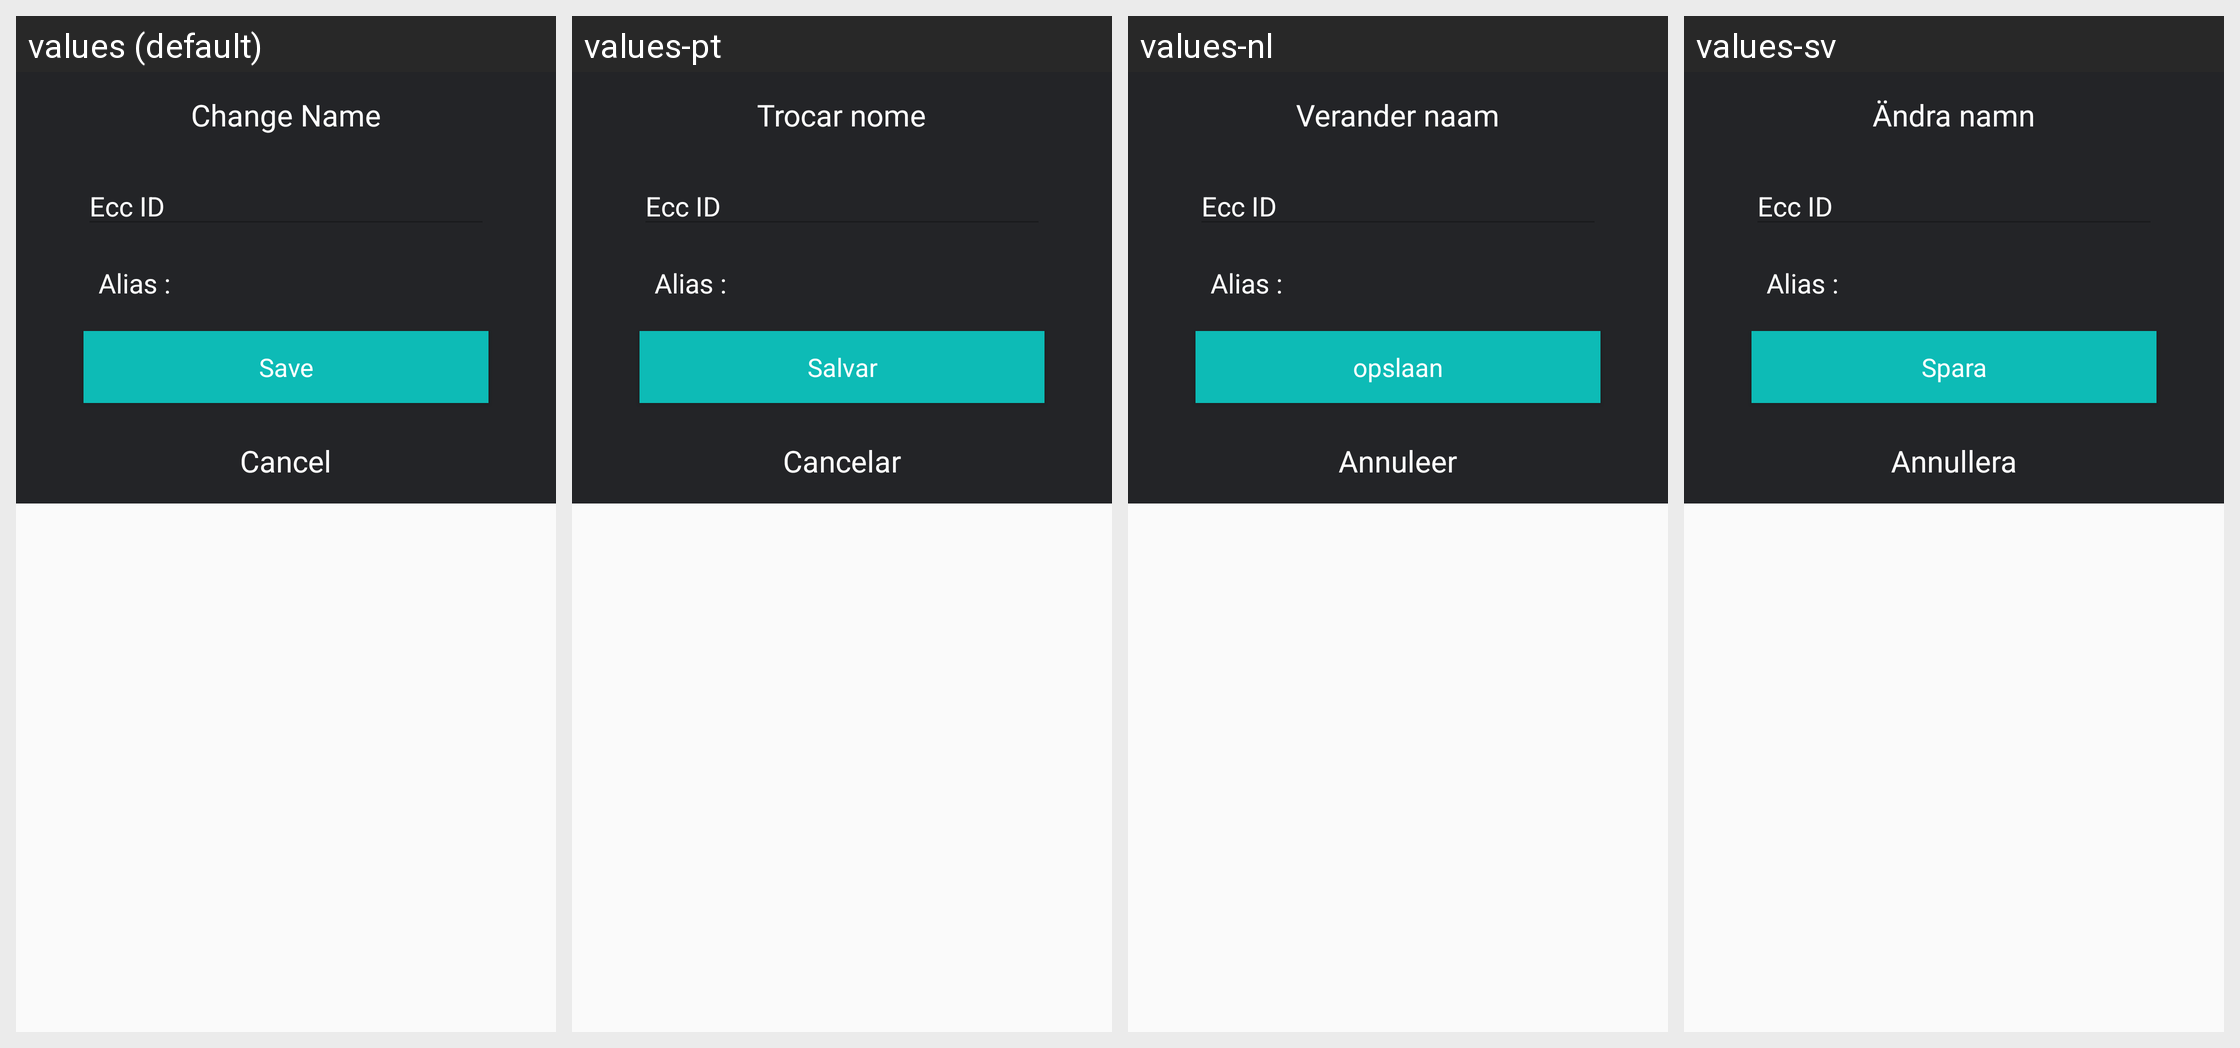

This grid shows one Android layout under several languages. Give, for every string resource on the screen, its name, the default text and each shown locale's text.
Android screen res/layout/dialog_change_contact_name.xml rendered under 4 locales, left to right: values (default), values-pt, values-nl, values-sv. Device: Nexus 5 (rendered at 1080×1920; each locale shown at half size, 540×960, under a caption strip naming it); theme AppTheme.
Other locales in the repository, not shown: values-de, values-es, values-fr, values-it, values-pl, values-ru, values-tr, values-zh.
Strings drawn on this screen, with the default value and each locale's value (text and hints the layout hard-codes, and strings that could not be matched under every locale, appear in the picture but are not listed):

change_name
  values: Change Name
  values-pt: Trocar nome
  values-nl: Verander naam
  values-sv: Ändra namn

alias_colon
  values: Alias :
  values-pt: Alias :
  values-nl: Alias :
  values-sv: Alias :

save
  values: Save
  values-pt: Salvar
  values-nl: opslaan
  values-sv: Spara
